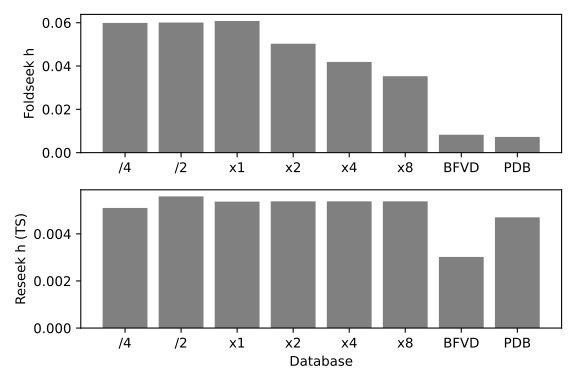

The file beside this chart, header and first rows:
db	reseek	foldseek
/4	0.0051	0.0599
/2	0.00559	0.0601
x1	0.00537	0.0608
x2	0.00538	0.0503
x4	0.00538	0.0419
x8	0.00538	0.0353
BFVD	0.00302	0.00826
PDB	0.0047	0.00724
